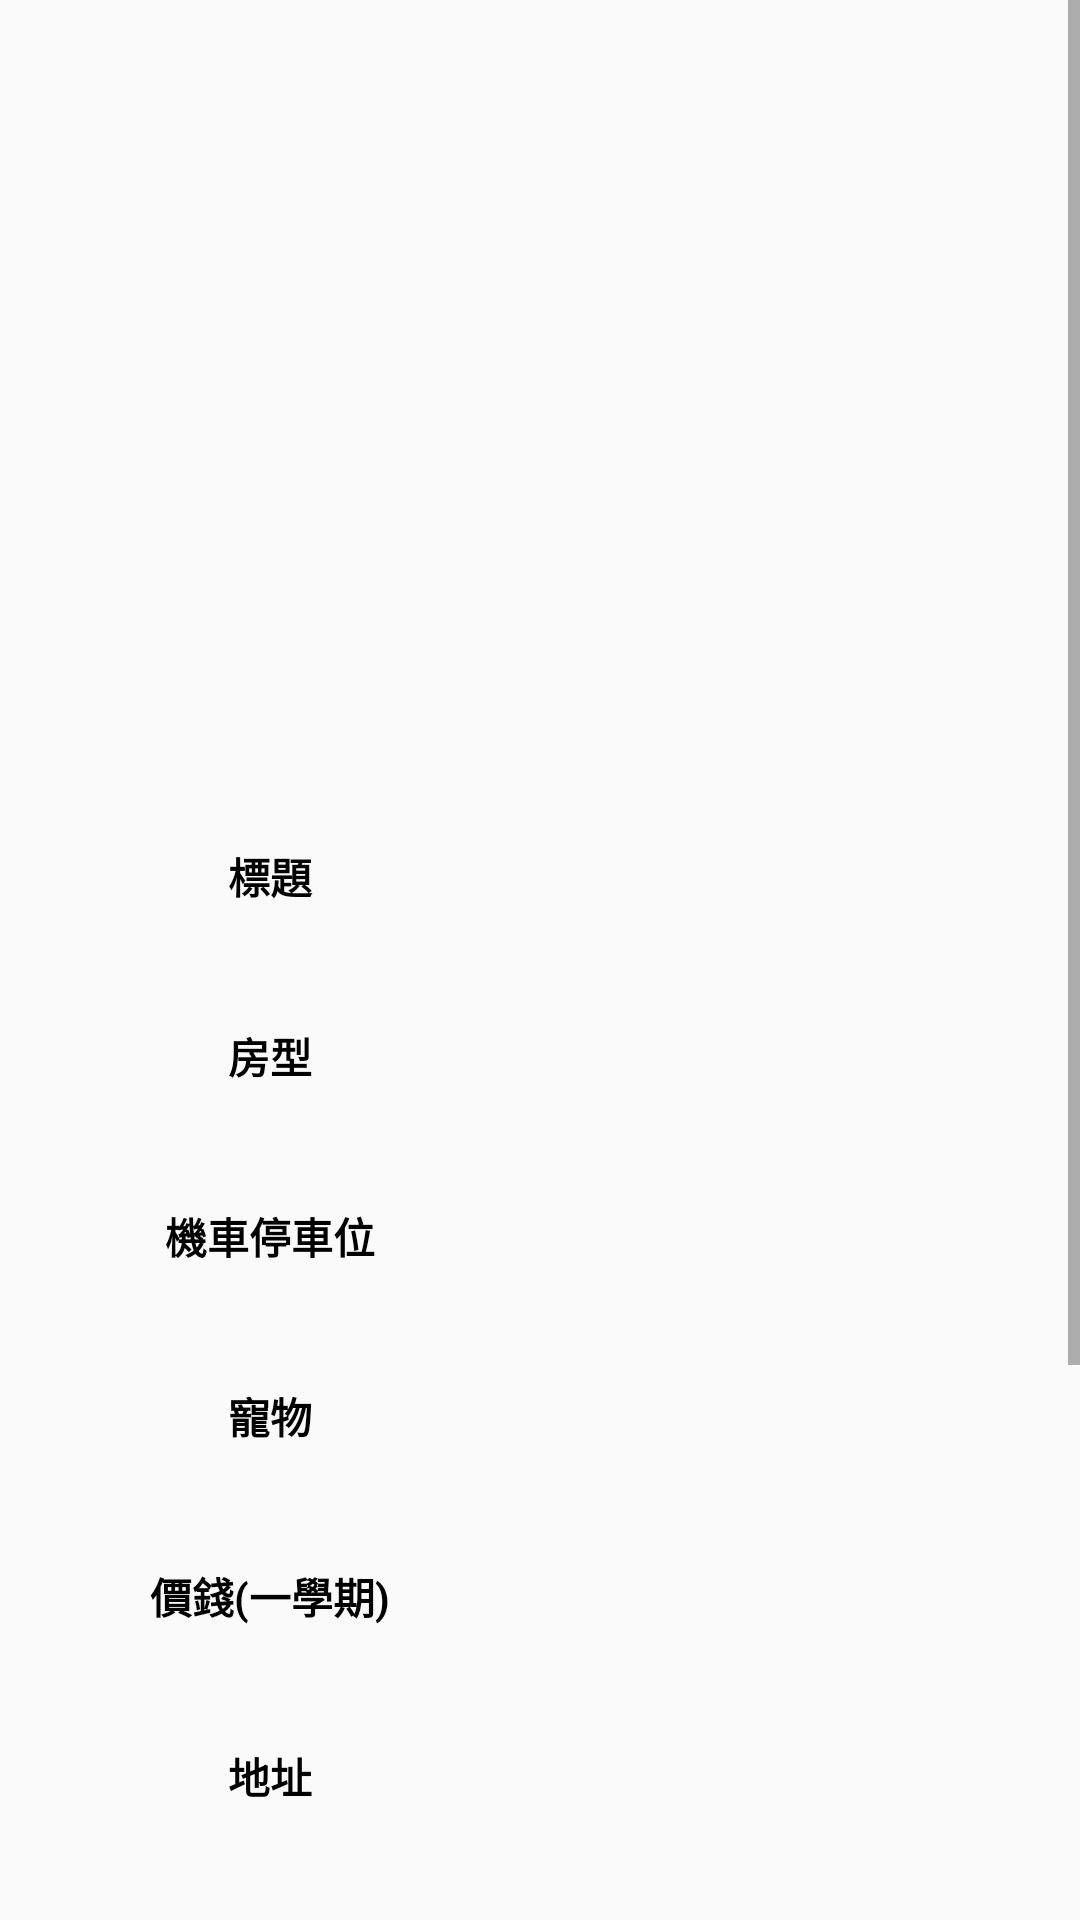

Here is an Android app screen rendered from its layout file. Give the layout XML and the strings, colors and styles it references.
<!-- AndroidManifest.xml: application theme AppTheme -->
<!-- res/layout/activity_lshouseinfo.xml -->
<?xml version="1.0" encoding="utf-8"?>
<ScrollView xmlns:android="http://schemas.android.com/apk/res/android"
    android:layout_width="match_parent"
    android:layout_height="match_parent"
    android:orientation="vertical"
    android:scrollbars="vertical">


    <LinearLayout
        android:layout_width="match_parent"
        android:layout_height="wrap_content"
        android:orientation="vertical">

        <RelativeLayout
            android:layout_width="match_parent"
            android:layout_height="242dp"
            android:orientation="horizontal"
            android:paddingLeft="16dp"
            android:paddingTop="16dp"
            android:paddingRight="16dp"
            android:paddingBottom="16dp">

            <android.support.v4.view.ViewPager
                android:id="@+id/picture"
                android:layout_width="match_parent"
                android:layout_height="190dp"
                android:layout_marginBottom="8dp" />

            <LinearLayout
                android:id="@+id/sliderdots"
                android:layout_width="match_parent"
                android:layout_height="wrap_content"
                android:layout_below="@+id/picture"
                android:layout_marginBottom="50dp"
                android:gravity="center_vertical|center_horizontal"
                android:orientation="horizontal"></LinearLayout>
        </RelativeLayout>

        <LinearLayout
            android:layout_width="match_parent"
            android:layout_height="40dp"
            android:layout_marginTop="30dp"
            android:layout_marginBottom="20dp"
            android:orientation="horizontal">

            <TextView
                android:id="@+id/text"
                android:layout_width="match_parent"
                android:layout_height="match_parent"
                android:layout_weight="1"
                android:gravity="center"
                android:text="@string/title"
                android:textColor="#000"
                android:textStyle="bold" />

            <TextView
                android:id="@+id/title"
                android:layout_width="match_parent"
                android:layout_height="match_parent"
                android:layout_weight="1" />
        </LinearLayout>

        <LinearLayout
            android:layout_width="match_parent"
            android:layout_height="40dp"
            android:layout_marginBottom="20dp"
            android:orientation="horizontal">

            <TextView
                android:id="@+id/text2"
                android:layout_width="match_parent"
                android:layout_height="match_parent"
                android:layout_weight="1"
                android:gravity="center"
                android:text="@string/room"
                android:textColor="#000"
                android:textStyle="bold" />

            <TextView
                android:id="@+id/room"
                android:layout_width="match_parent"
                android:layout_height="match_parent"
                android:layout_weight="1" />
        </LinearLayout>

        <LinearLayout
            android:layout_width="match_parent"
            android:layout_height="40dp"
            android:layout_marginBottom="20dp"
            android:orientation="horizontal">

            <TextView
                android:id="@+id/text3"
                android:layout_width="match_parent"
                android:layout_height="match_parent"
                android:layout_weight="1"
                android:gravity="center"
                android:text="@string/parkingspace"
                android:textColor="#000"
                android:textStyle="bold" />

            <TextView
                android:id="@+id/parkspace"
                android:layout_width="match_parent"
                android:layout_height="match_parent"
                android:layout_weight="1" />
        </LinearLayout>

        <LinearLayout
            android:layout_width="match_parent"
            android:layout_height="40dp"
            android:layout_marginBottom="20dp"
            android:orientation="horizontal">

            <TextView
                android:id="@+id/text4"
                android:layout_width="match_parent"
                android:layout_height="match_parent"
                android:layout_weight="1"
                android:gravity="center"
                android:text="@string/pet"
                android:textColor="#000"
                android:textStyle="bold" />

            <TextView
                android:id="@+id/pet"
                android:layout_width="match_parent"
                android:layout_height="match_parent"
                android:layout_weight="1" />
        </LinearLayout>

        <LinearLayout
            android:layout_width="match_parent"
            android:layout_height="40dp"
            android:layout_marginBottom="20dp"
            android:orientation="horizontal">

            <TextView
                android:id="@+id/text5"
                android:layout_width="match_parent"
                android:layout_height="match_parent"
                android:layout_weight="1"
                android:gravity="center"
                android:text="@string/money"
                android:textColor="#000"
                android:textStyle="bold" />

            <TextView
                android:id="@+id/money"
                android:layout_width="match_parent"
                android:layout_height="match_parent"
                android:layout_weight="1" />
        </LinearLayout>

        <LinearLayout
            android:layout_width="match_parent"
            android:layout_height="40dp"
            android:layout_marginBottom="20dp"
            android:orientation="horizontal">

            <TextView
                android:id="@+id/text6"
                android:layout_width="match_parent"
                android:layout_height="match_parent"
                android:layout_weight="1"
                android:gravity="center"
                android:text="@string/address"
                android:textColor="#000"
                android:textStyle="bold" />

            <TextView
                android:id="@+id/address"
                android:layout_width="match_parent"
                android:layout_height="match_parent"
                android:layout_weight="1" />
        </LinearLayout>

        <LinearLayout
            android:layout_width="match_parent"
            android:layout_height="40dp"
            android:layout_marginBottom="20dp"
            android:orientation="horizontal">

            <TextView
                android:id="@+id/text7"
                android:layout_width="match_parent"
                android:layout_height="match_parent"
                android:layout_weight="1"
                android:gravity="center"
                android:text="@string/waterfee"
                android:textColor="#000"
                android:textStyle="bold" />

            <TextView
                android:id="@+id/waterfee"
                android:layout_width="match_parent"
                android:layout_height="match_parent"
                android:layout_weight="1" />
        </LinearLayout>

        <LinearLayout
            android:layout_width="match_parent"
            android:layout_height="40dp"
            android:layout_marginBottom="20dp"
            android:orientation="horizontal">

            <TextView
                android:id="@+id/text8"
                android:layout_width="match_parent"
                android:layout_height="match_parent"
                android:layout_weight="1"
                android:gravity="center"
                android:text="@string/electricityfee"
                android:textColor="#000"
                android:textStyle="bold" />

            <TextView
                android:id="@+id/electricityfee"
                android:layout_width="match_parent"
                android:layout_height="match_parent"
                android:layout_weight="1" />
        </LinearLayout>

        <LinearLayout
            android:layout_width="match_parent"
            android:layout_height="40dp"
            android:layout_marginBottom="20dp"
            android:orientation="horizontal">

            <TextView
                android:id="@+id/text9"
                android:layout_width="match_parent"
                android:layout_height="match_parent"
                android:layout_weight="1"
                android:gravity="center"
                android:text="@string/internet"
                android:textColor="#000"
                android:textStyle="bold" />

            <TextView
                android:id="@+id/internet"
                android:layout_width="match_parent"
                android:layout_height="match_parent"
                android:layout_weight="1" />
        </LinearLayout>

        <LinearLayout
            android:layout_width="match_parent"
            android:layout_height="40dp"
            android:orientation="horizontal">

            <TextView
                android:id="@+id/text10"
                android:layout_width="match_parent"
                android:layout_height="match_parent"
                android:layout_weight="1"
                android:gravity="center"
                android:text="@string/remark"
                android:textColor="#000"
                android:textStyle="bold" />

            <TextView
                android:id="@+id/remark"
                android:layout_width="match_parent"
                android:layout_height="match_parent"
                android:layout_weight="1" />
        </LinearLayout>

        <LinearLayout
            android:layout_width="match_parent"
            android:layout_height="match_parent"
            android:gravity="center"
            android:orientation="horizontal">

            <Button
                android:id="@+id/back"
                android:layout_width="wrap_content"
                android:layout_height="wrap_content"
                android:scrollbars="vertical"
                android:text="返回列表" />

            <Button
                android:id="@+id/delete"
                android:layout_width="wrap_content"
                android:layout_height="wrap_content"
                android:layout_marginStart="100dp"
                android:text="刪除房屋資訊" />
        </LinearLayout>

    </LinearLayout>
</ScrollView>
<!-- resources referenced by this layout -->
<resources>
  <string name="address">地址</string>
  <string name="electricityfee">電費</string>
  <string name="internet">網路</string>
  <string name="money">價錢(一學期)</string>
  <string name="parkingspace">機車停車位</string>
  <string name="pet">寵物</string>
  <string name="remark">備註</string>
  <string name="room">房型</string>
  <string name="title">標題</string>
  <string name="waterfee">水費</string>
  <style name="AppTheme" parent="Theme.AppCompat.Light.DarkActionBar">
          <item name="android:windowNoTitle">true</item>
          <item name="colorPrimary">@color/black</item>
          <item name="colorPrimaryDark">@color/black</item>
          <item name="colorAccent">@color/colorAccent</item>
      </style>
  <color name="colorAccent">#D81B60</color>
  <!-- not gathered from this repository: default colours our renderer supplied (Android Studio template values) -->
  <color name="black">#FF000000</color>
</resources>
